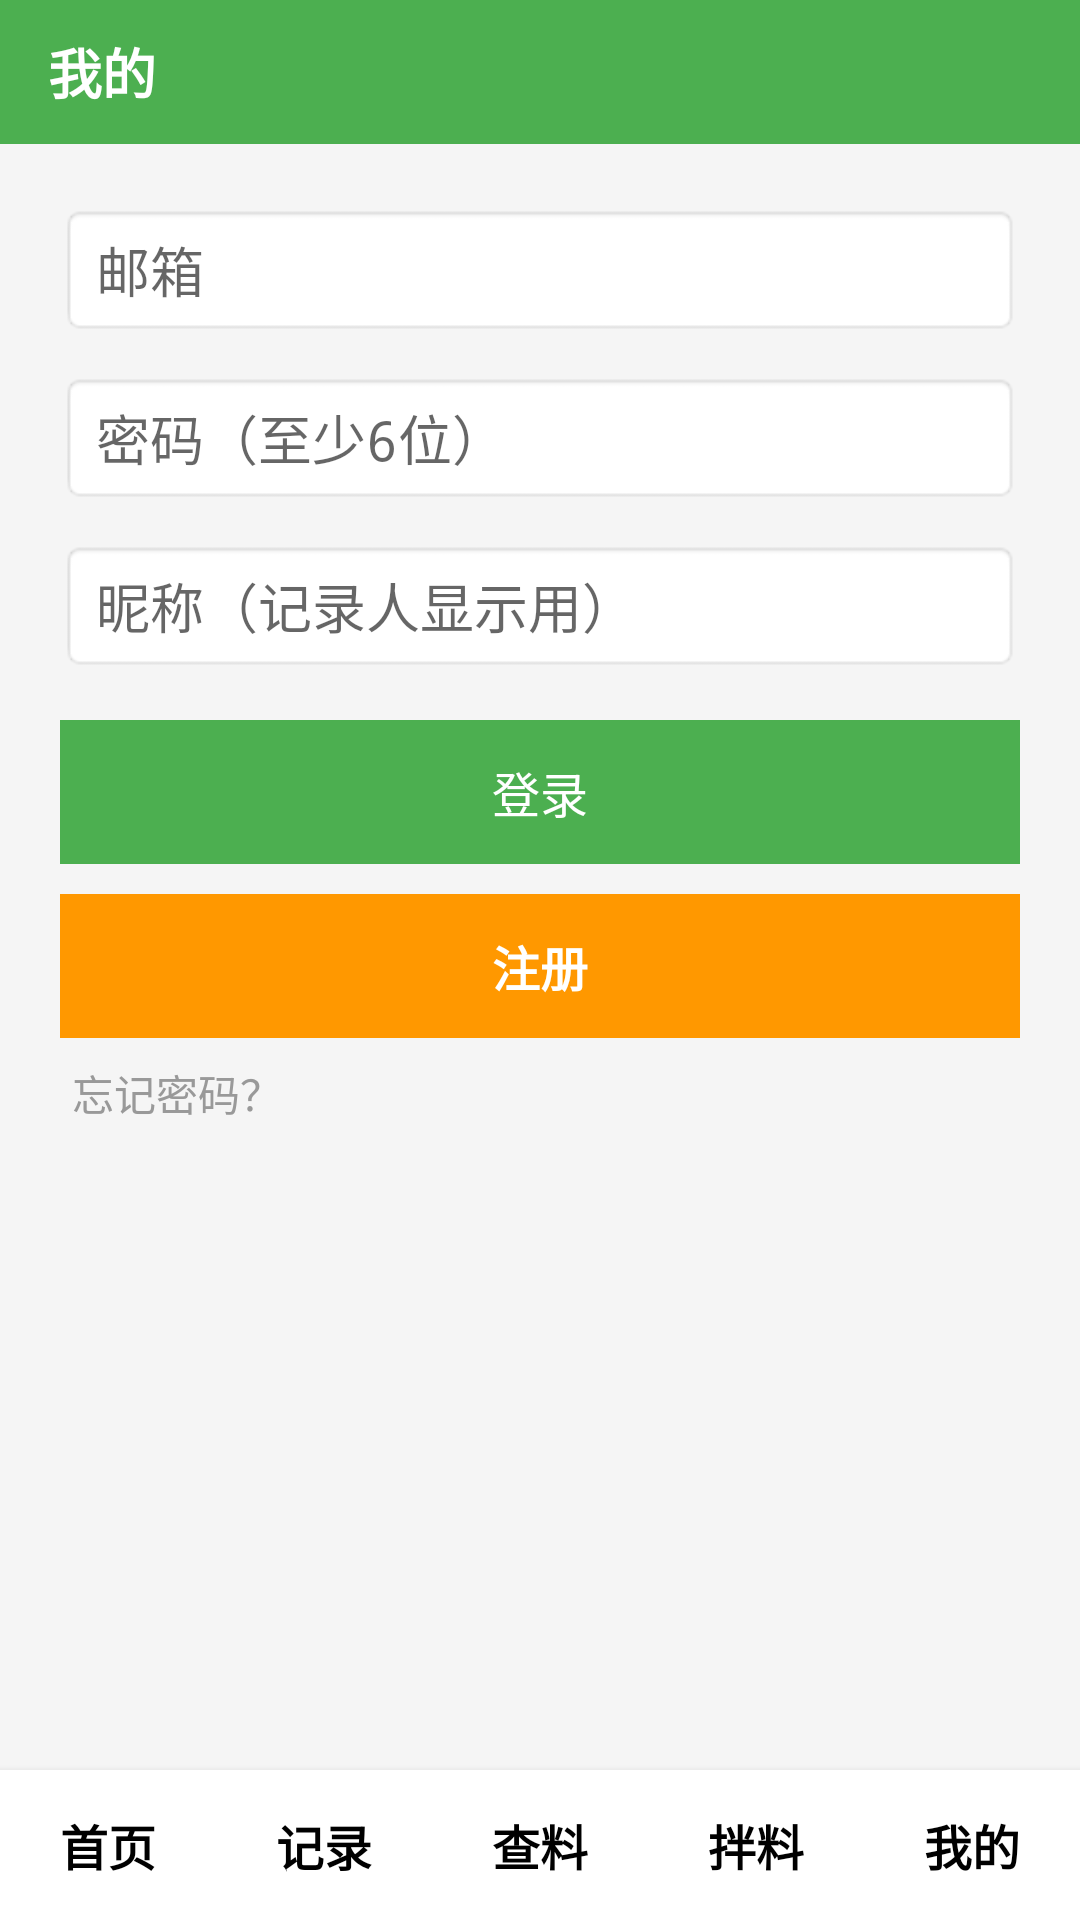

Android layout source for this screen:
<!-- AndroidManifest.xml: activity theme AppTheme.NoWindowBackground -->
<!-- res/layout/activity_profile.xml -->
<?xml version="1.0" encoding="utf-8"?>
<LinearLayout xmlns:android="http://schemas.android.com/apk/res/android"
    android:layout_width="match_parent"
    android:layout_height="match_parent"
    android:orientation="vertical"
    android:background="#FFF5F5F5">

    
    <LinearLayout
        android:layout_width="match_parent"
        android:layout_height="48dp"
        android:gravity="center_vertical"
        android:paddingStart="16dp"
        android:paddingEnd="16dp"
        android:background="#FF4CAF50">

        <TextView
            android:layout_width="wrap_content"
            android:layout_height="wrap_content"
            android:text="@string/nav_my"
            android:textSize="18sp"
            android:textColor="#FFFFFFFF"
            android:textStyle="bold" />
    </LinearLayout>

    
    <LinearLayout
        android:id="@+id/layout_logged_in"
        android:layout_width="match_parent"
        android:layout_height="0dp"
        android:layout_weight="1"
        android:orientation="vertical"
        android:visibility="gone"
        android:padding="20dp">

        <TextView
            android:id="@+id/tv_nickname"
            android:layout_width="wrap_content"
            android:layout_height="wrap_content"
            android:textSize="22sp"
            android:textColor="#FF333333"
            android:textStyle="bold" />

        <TextView
            android:id="@+id/tv_email"
            android:layout_width="wrap_content"
            android:layout_height="wrap_content"
            android:textSize="14sp"
            android:textColor="#FF999999"
            android:layout_marginTop="4dp" />

        <TextView
            android:layout_width="wrap_content"
            android:layout_height="wrap_content"
            android:textSize="14sp"
            android:textColor="#FF4CAF50"
            android:layout_marginTop="12dp"
            android:id="@+id/tv_recorder_info" />

        <Button
            android:id="@+id/btn_edit_nickname"
            style="?android:attr/borderlessButtonStyle"
            android:layout_width="match_parent"
            android:layout_height="44dp"
            android:layout_marginTop="12dp"
            android:text="@string/btn_edit_nickname"
            android:textColor="#FFFFFFFF"
            android:background="#FF2196F3"
            android:gravity="center" />

        <Button
            android:id="@+id/btn_logout"
            style="?android:attr/borderlessButtonStyle"
            android:layout_width="match_parent"
            android:layout_height="44dp"
            android:layout_marginTop="12dp"
            android:text="@string/btn_logout"
            android:textColor="#FFFFFFFF"
            android:background="#FFE53935"
            android:gravity="center" />
    </LinearLayout>

    
    <ScrollView
        android:id="@+id/layout_login"
        android:layout_width="match_parent"
        android:layout_height="0dp"
        android:layout_weight="1"
        android:padding="20dp">

        <LinearLayout
            android:layout_width="match_parent"
            android:layout_height="wrap_content"
            android:orientation="vertical">

            <EditText
                android:id="@+id/et_email"
                android:layout_width="match_parent"
                android:layout_height="44dp"
                android:hint="@string/hint_email"
                android:inputType="textEmailAddress"
                android:background="@android:drawable/editbox_background"
                android:paddingStart="12dp"
                android:paddingEnd="12dp"
                android:autofillHints="emailAddress" />

            <FrameLayout
                android:layout_width="match_parent"
                android:layout_height="44dp"
                android:layout_marginTop="12dp">

                <EditText
                    android:id="@+id/et_password"
                    android:layout_width="match_parent"
                    android:layout_height="match_parent"
                    android:hint="@string/hint_password"
                    android:inputType="textPassword"
                    android:background="@android:drawable/editbox_background"
                    android:paddingStart="12dp"
                    android:paddingEnd="40dp"
                    android:autofillHints="password" />

                <ImageView
                    android:id="@+id/iv_toggle_pwd"
                    android:layout_width="32dp"
                    android:layout_height="32dp"
                    android:layout_gravity="end|center_vertical"
                    android:src="@drawable/ic_eye_closed"
                    android:scaleType="centerInside"
                    android:padding="4dp"
                    android:clickable="true"
                    android:focusable="true" />
            </FrameLayout>

            <EditText
                android:id="@+id/et_nickname"
                android:layout_width="match_parent"
                android:layout_height="44dp"
                android:hint="@string/hint_nickname"
                android:inputType="textPersonName"
                android:background="@android:drawable/editbox_background"
                android:paddingStart="12dp"
                android:paddingEnd="12dp"
                android:layout_marginTop="12dp"
                android:autofillHints="name" />

            <Button
                android:id="@+id/btn_login"
                style="?android:attr/borderlessButtonStyle"
                android:layout_width="match_parent"
                android:layout_height="48dp"
                android:layout_marginTop="16dp"
                android:text="@string/btn_login"
                android:textSize="16sp"
                android:textColor="#FFFFFFFF"
                android:background="#FF4CAF50" />

            <Button
                android:id="@+id/btn_register"
                style="?android:attr/borderlessButtonStyle"
                android:layout_width="match_parent"
                android:layout_height="48dp"
                android:layout_marginTop="10dp"
                android:text="@string/btn_register"
                android:textSize="16sp"
                android:textStyle="bold"
                android:textColor="#FFFFFFFF"
                android:background="#FFFF9800" />

            <TextView
                android:id="@+id/tv_forgot_pwd"
                android:layout_width="wrap_content"
                android:layout_height="wrap_content"
                android:text="@string/forgot_password"
                android:textSize="14sp"
                android:textColor="#FF999999"
                android:layout_marginTop="4dp"
                android:padding="4dp" />

            <TextView
                android:id="@+id/tv_logout_on_login"
                android:layout_width="wrap_content"
                android:layout_height="wrap_content"
                android:text="@string/btn_logout"
                android:textSize="13sp"
                android:textColor="#FF999999"
                android:layout_marginTop="12dp"
                android:padding="4dp"
                android:visibility="gone" />

            <TextView
                android:id="@+id/tv_error"
                android:layout_width="match_parent"
                android:layout_height="wrap_content"
                android:textSize="14sp"
                android:textColor="#FFE53935"
                android:layout_marginTop="8dp"
                android:visibility="gone" />
        </LinearLayout>
    </ScrollView>

    
    <LinearLayout
        android:layout_width="match_parent"
        android:layout_height="50dp"
        android:orientation="horizontal"
        android:gravity="center"
        android:background="#FFFFFFFF"
        android:elevation="4dp">

        <TextView android:id="@+id/nav_home" style="@style/BottomNavItem" android:text="@string/nav_home" />
        <TextView android:id="@+id/nav_record" style="@style/BottomNavItem" android:text="@string/nav_record" />
        <TextView android:id="@+id/nav_check" style="@style/BottomNavItem" android:text="@string/nav_check" />
        <TextView android:id="@+id/nav_mix" style="@style/BottomNavItem" android:text="@string/nav_mix" />
        <TextView android:id="@+id/nav_my" style="@style/BottomNavItem" android:text="@string/nav_my" />
    </LinearLayout>
</LinearLayout>
<!-- resources referenced by this layout -->
<resources>
  <string name="btn_edit_nickname">修改昵称</string>
  <string name="btn_login">登录</string>
  <string name="btn_logout">退出登录</string>
  <string name="btn_register">注册</string>
  <string name="forgot_password">忘记密码？</string>
  <string name="hint_email">邮箱</string>
  <string name="hint_nickname">昵称（记录人显示用）</string>
  <string name="hint_password">密码（至少6位）</string>
  <string name="nav_check">查料</string>
  <string name="nav_home">首页</string>
  <string name="nav_mix">拌料</string>
  <string name="nav_my">我的</string>
  <string name="nav_record">记录</string>
  <style name="BottomNavItem">
          <item name="android:layout_width">0dp</item>
          <item name="android:layout_height">match_parent</item>
          <item name="android:layout_weight">1</item>
          <item name="android:gravity">center</item>
          <item name="android:textSize">16sp</item>
          <item name="android:textColor">#000000</item>
          <item name="android:textStyle">bold</item>
          <item name="android:background">?attr/selectableItemBackground</item>
      </style>
  <style name="AppTheme.NoWindowBackground" parent="AppTheme">
          <item name="android:windowBackground">@null</item>
      </style>
  <style name="AppTheme" parent="Theme.AppCompat.Light.NoActionBar">
          <item name="colorPrimary">@color/colorPrimary</item>
          <item name="colorPrimaryDark">@color/colorPrimaryDark</item>
          <item name="colorAccent">@color/colorAccent</item>
      </style>
  <color name="colorPrimary">#009688</color>
  <color name="colorPrimaryDark">#00796B</color>
  <color name="colorAccent">#FF9800</color>
</resources>
